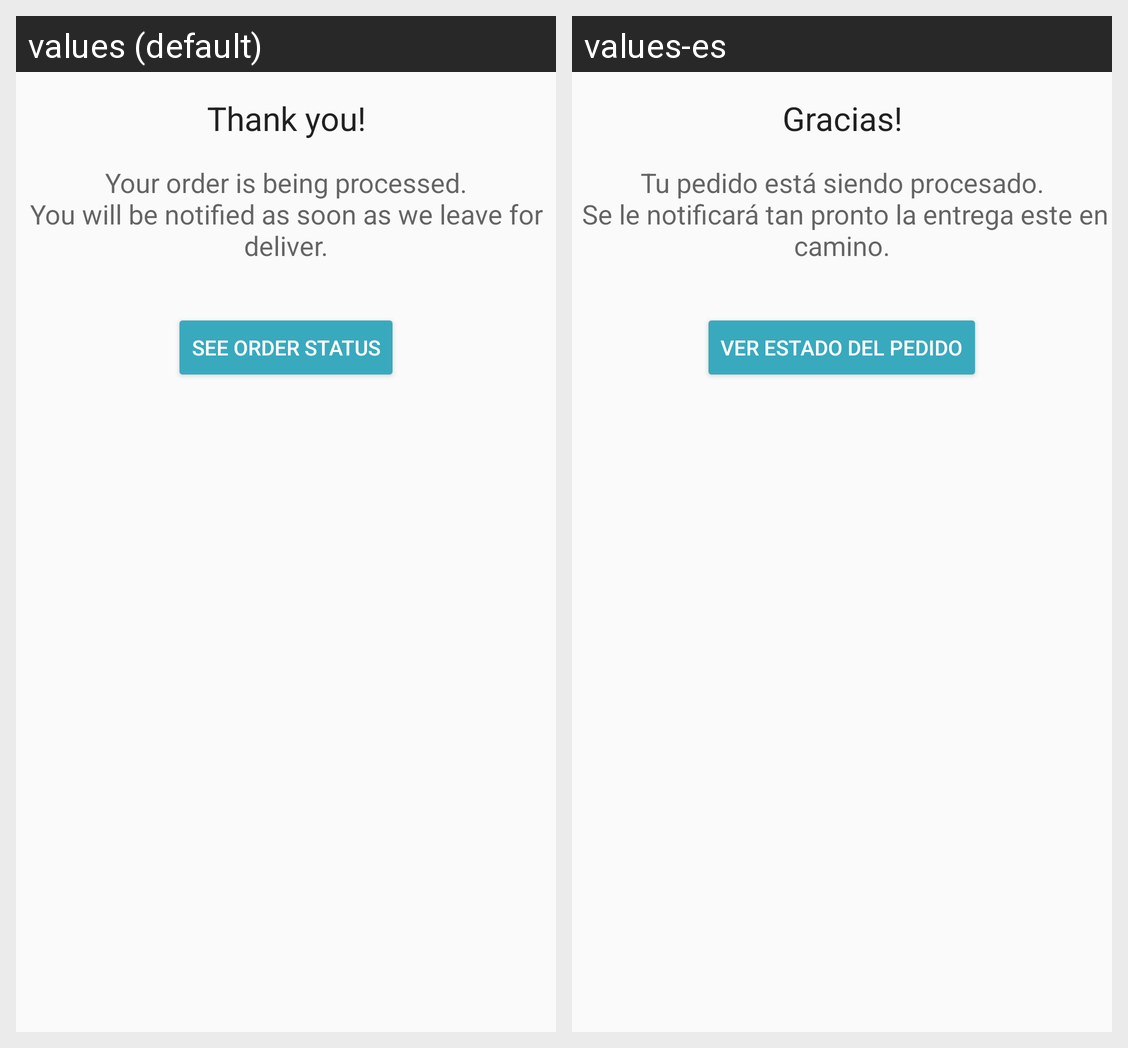

The same Android screen rendered under two of its app's locales, left to right. List the strings drawn on it with the default value and each locale's translation.
Android screen res/layout/content_thank_you.xml rendered under 2 locales, left to right: values (default), values-es. Device: Nexus 5 (rendered at 1080×1920; each locale shown at half size, 540×960, under a caption strip naming it); theme AppTheme.
Strings drawn on this screen, with the default value and each locale's value (text and hints the layout hard-codes, and strings that could not be matched under every locale, appear in the picture but are not listed):

title_thank_you
  values: Thank you!
  values-es: Gracias!

text_thank_you
  values: Your order is being processed.
      You will be notified as soon as we leave for deliver.
  values-es: Tu pedido está siendo procesado.
       Se le notificará tan pronto la entrega este en camino.

button_see_order_status
  values: See order status
  values-es: Ver estado del pedido
